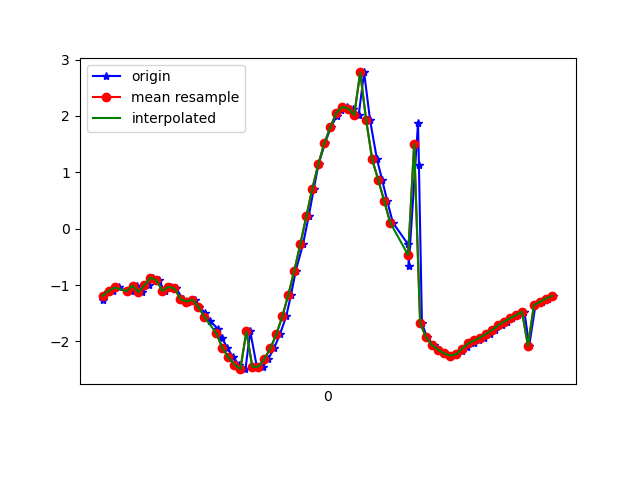

Source data for this figure (header and first rows):
1618772753161, 1468437020234691, -1.2609594, -3.3421028, 9.125806
1618772753178, 1468437039465461, -1.122, -3.452, 9.103
1618772753196, 1468437058696231, -1.107, -3.636, 9.033
1618772753215, 1468437077927001, -1.043, -3.627, 9.044
1618772753240, 1468437097157771, -1.109, -3.627, 9.036
1618772753254, 1468437116388541, -1.108, -3.788, 8.97
1618772753274, 1468437135619311, -1.01, -3.767, 8.991
1618772753291, 1468437154850081, -1.127, -3.777, 8.972
1618772753314, 1468437174080851, -0.9988, -3.885, 8.941
1618772753330, 1468437193311621, -0.8689, -3.973, 8.916
1618772753348, 1468437212542391, -0.9168, -4.189, 8.812
1618772753367, 1468437231773161, -1.104, -4.61, 8.577
1618772753390, 1468437251003931, -1.03, -5.035, 8.344
1618772753405, 1468437270234701, -1.059, -5.494, 8.046
1618772753428, 1468437289465471, -1.246, -6.109, 7.561
1618772753445, 1468437308696241, -1.292, -6.973, 6.764
1618772753469, 1468437327927011, -1.258, -7.682, 5.953
1618772753482, 1468437347157781, -1.386, -8.324, 4.984
1618772753503, 1468437366388551, -1.495, -8.852, 3.931
1618772753519, 1468437385619321, -1.636, -9.253, 2.782
1618772753545, 1468437404850091, -1.779, -9.488, 1.69
1618772753558, 1468437424080861, -1.937, -9.576, 0.7681
1618772753577, 1468437443311631, -2.116, -9.569, 0.07368
1618772753596, 1468437462542401, -2.284, -9.52, -0.4363
1618772753615, 1468437481773171, -2.409, -9.462, -0.8384
1618772753637, 1468437501003941, -2.491, -9.408, -1.153
1618772753653, 1468437520234711, -1.823, -9.568, -1.082
1618772753675, 1468437539465481, -2.45, -9.362, -1.547
1618772753694, 1468437558696251, -2.447, -9.318, -1.799
1618772753713, 1468437577927021, -2.312, -9.282, -2.128
1618772753732, 1468437597157791, -2.123, -9.205, -2.607
1618772753752, 1468437616388561, -1.874, -9.077, -3.183
1618772753773, 1468437635619331, -1.554, -8.921, -3.747
1618772753789, 1468437654850101, -1.175, -8.78, -4.191
1618772753805, 1468437674080871, -0.743, -8.702, -4.446
1618772753829, 1468437693311641, -0.2789, -8.699, -4.504
1618772753848, 1468437712542411, 0.2163, -8.76, -4.388
1618772753865, 1468437731773181, 0.7073, -8.859, -4.13
1618772753881, 1468437751003951, 1.142, -8.967, -3.785
1618772753902, 1468437770234721, 1.511, -9.087, -3.343
1618772753922, 1468437789465491, 1.795, -9.242, -2.721
1618772753941, 1468437808696261, 1.996, -9.392, -1.964
1618772753957, 1468437827927031, 2.112, -9.491, -1.225
1618772753976, 1468437847157801, 2.159, -9.542, -0.5642
1618772753996, 1468437866388571, 2.13, -9.566, 0.07158
1618772754015, 1468437885619341, 2.016, -9.563, 0.7198
1618772754033, 1468437904850111, 2.771, -9.259, 1.621
1618772754053, 1468437924080881, 1.921, -9.422, 1.89
1618772754076, 1468437943311651, 1.228, -9.433, 2.355
1618772754093, 1468437962542421, 0.8704, -9.311, 2.931
1618772754110, 1468437981773191, 0.4939, -9.062, 3.698
1618772754129, 1468438001123951, 0.1081, -8.592, 4.713
1618772754180, 1468438020354721, -0.2802, -7.84, 5.873
1618772754182, 1468438039585491, -0.6546, -6.815, 7.012
1618772754213, 1468438058816261, 1.876, -5.618, 7.808
1618772754216, 1468438078047031, 1.123, -3.858, 8.938
1618772754226, 1468438097277801, -1.675, -3.157, 9.125
1618772754243, 1468438116508571, -1.928, -2.301, 9.329
1618772754266, 1468438135739341, -2.068, -1.787, 9.411
1618772754281, 1468438154970111, -2.146, -1.482, 9.447
1618772754300, 1468438174200881, -2.212, -1.282, 9.461
... 19 more rows
